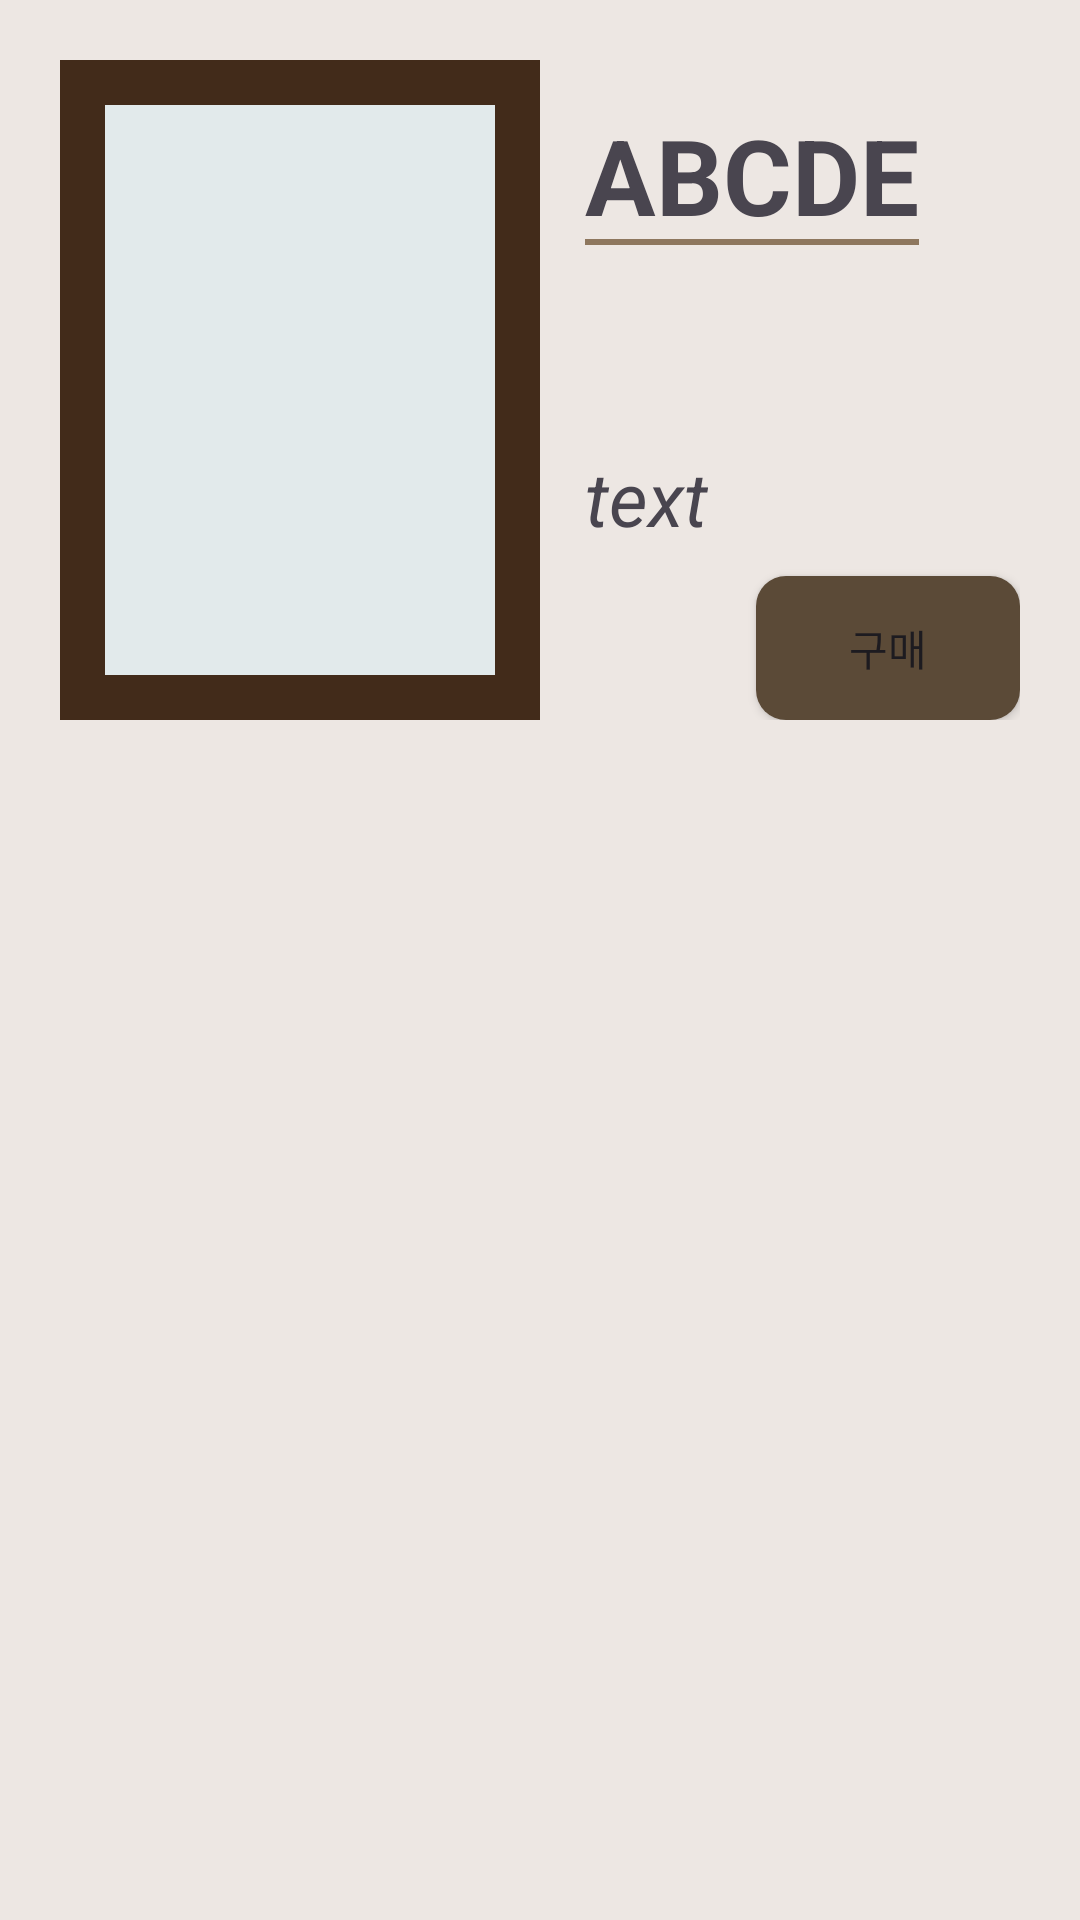

Reconstruct the res/layout file that produces this screen, plus the resources it refers to.
<!-- AndroidManifest.xml: application theme Theme.MyApplication -->
<!-- res/layout/recycler_item.xml -->
<?xml version="1.0" encoding="utf-8"?>
<LinearLayout xmlns:android="http://schemas.android.com/apk/res/android"
    android:orientation="horizontal"
    android:layout_width="match_parent"
    android:layout_height="wrap_content"
    android:padding="20dp"
    android:background="#EDE7E3">

    <LinearLayout
        android:layout_width="0dp"
        android:layout_height="220dp"
        android:layout_weight="1"
        android:background="#E2EAEB">
        <ImageView
            android:layout_width="match_parent"
            android:layout_height="match_parent"
            android:id="@+id/paintings"
            android:src="@drawable/nog5000"
            android:background="@drawable/border_frame"
            android:padding="20dp"/>
    </LinearLayout>
    <LinearLayout
        android:layout_width="0dp"
        android:layout_height="220dp"
        android:layout_weight="1"
        android:orientation="vertical">
        <LinearLayout
            android:layout_width="match_parent"
            android:layout_height="0dp"
            android:layout_weight="3"
            android:padding="15dp">
            <TextView
                android:layout_width="wrap_content"
                android:layout_height="wrap_content"
                android:id="@+id/title_text"
                android:textSize="35dp"
                android:text="ABCDE"
                android:textStyle="bold"
                android:background="@drawable/border_bottom_brown"/>
        </LinearLayout>
        <LinearLayout
            android:layout_width="match_parent"
            android:layout_height="0dp"
            android:layout_weight="1"
            android:orientation="horizontal"
            android:layout_marginLeft="15dp">






            <TextView
                android:layout_width="wrap_content"
                android:layout_height="wrap_content"
                android:id="@+id/textview"
                android:text="text"
                android:textSize="25dp"
                android:textStyle="italic"/>
        </LinearLayout>
        <Button
            android:layout_width="wrap_content"
            android:layout_height="wrap_content"
            android:text="구매"
            android:id="@+id/buy_btn"
            android:layout_gravity="end"
            android:background="@drawable/button_rectangle"/>
    </LinearLayout>
</LinearLayout>
<!-- resources referenced by this layout -->
<resources>
  <!-- drawable border_bottom_brown (drawable) -->
  <?xml version="1.0" encoding="utf-8"?>
  <layer-list xmlns:android="http://schemas.android.com/apk/res/android">
      <item>
          <shape android:shape="rectangle">
              <stroke android:width="2dp" android:color="@color/light_brown"></stroke>
          </shape>
      </item>
      <item android:bottom="2dp">
          <shape android:shape="rectangle">
              <stroke android:width="2dp" android:color="#EDE7E3"/>
          </shape>
      </item>
  </layer-list>
  <!-- drawable border_frame (drawable) -->
  <?xml version="1.0" encoding="utf-8"?>
  <shape xmlns:android="http://schemas.android.com/apk/res/android"
      android:shape="rectangle">
      <stroke android:width="15dp" android:color="#422B1A"/>
  </shape>
  <!-- drawable button_rectangle (drawable) -->
  <?xml version="1.0" encoding="utf-8"?>
  <shape xmlns:android="http://schemas.android.com/apk/res/android"
      android:shape="rectangle">
      <corners android:radius="10dp"/>
      <solid android:color="#5B4A37"/>
  </shape>
  <style name="Theme.MyApplication" parent="Base.Theme.MyApplication" />
  <color name="light_brown">#8E775E</color>
  <style name="Base.Theme.MyApplication" parent="Theme.Material3.DayNight.NoActionBar">
          
           <item name="colorPrimary">@color/light_brown</item>
      </style>
</resources>
